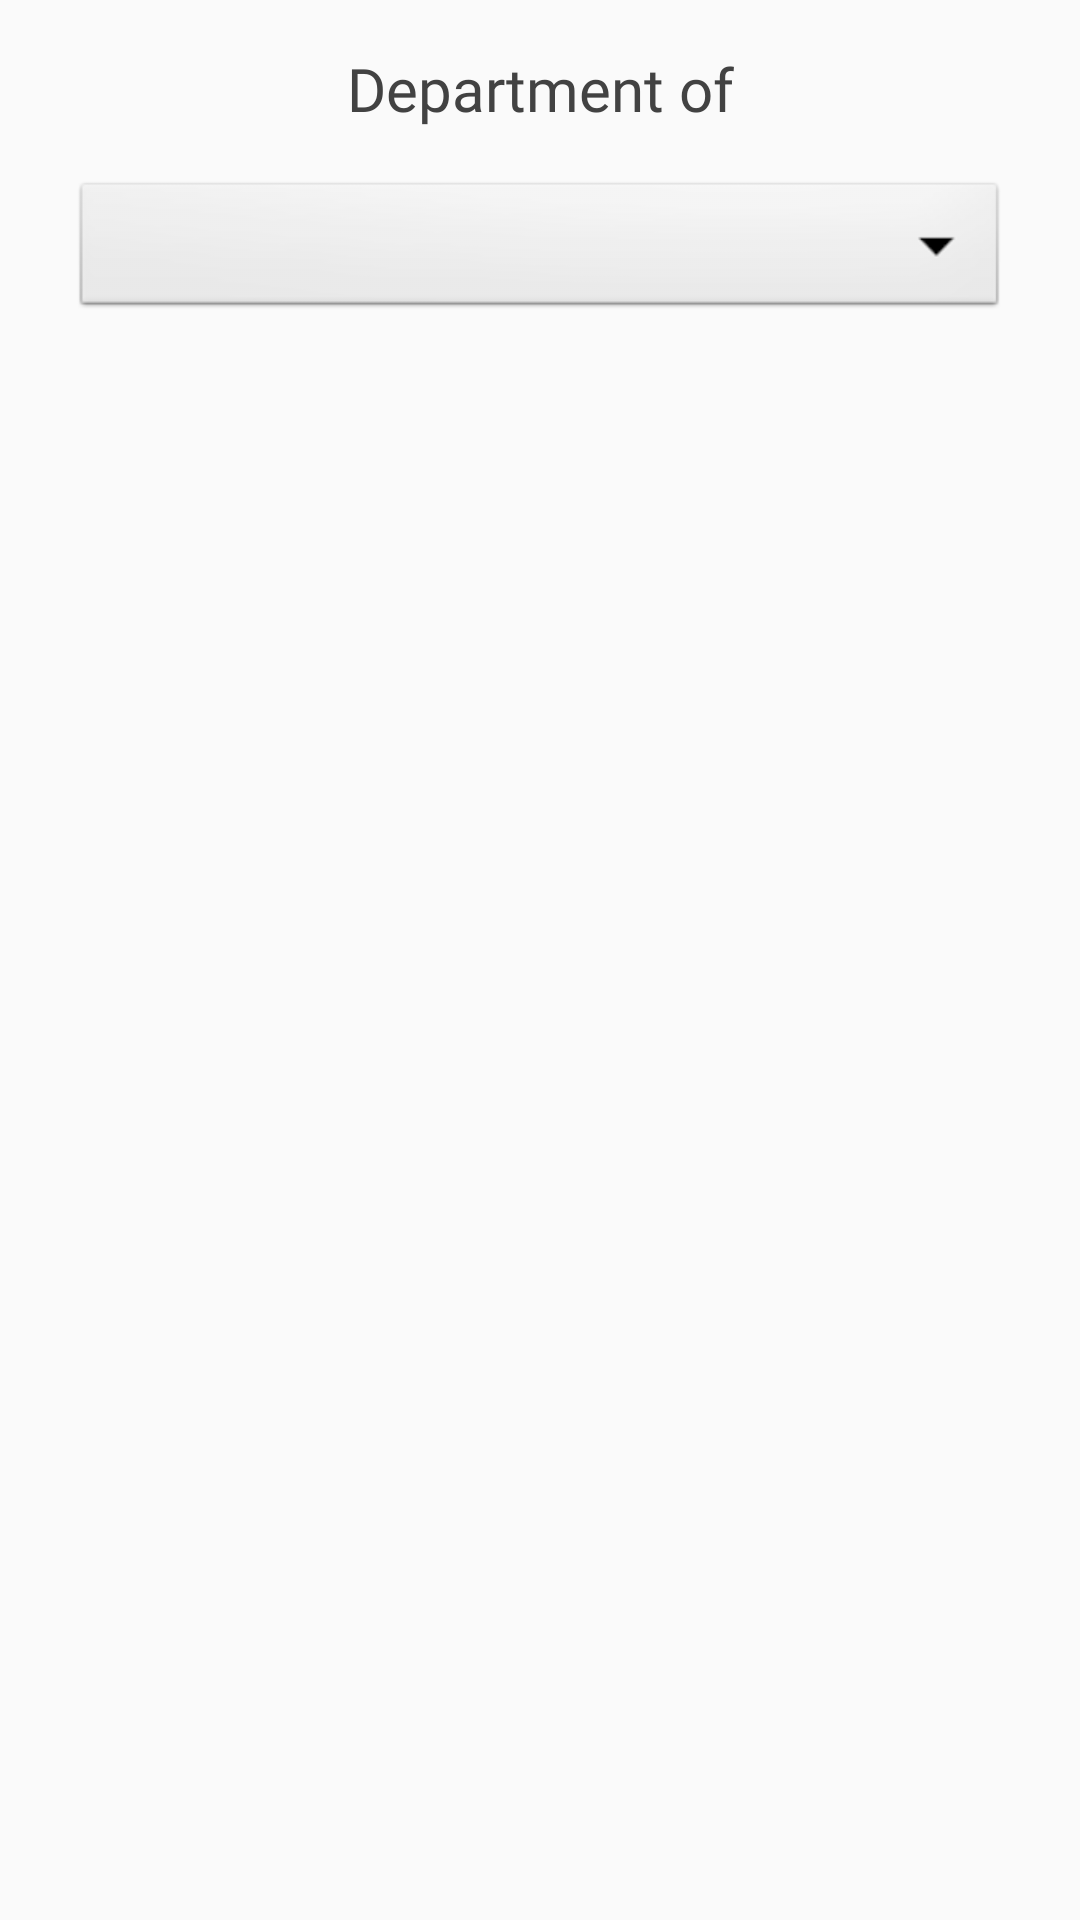

Layout XML and referenced resources for this Android screen:
<!-- AndroidManifest.xml: application theme Theme.CollegeApp -->
<!-- res/layout/fragment_department.xml -->
<?xml version="1.0" encoding="utf-8"?>
<FrameLayout xmlns:android="http://schemas.android.com/apk/res/android"
    xmlns:tools="http://schemas.android.com/tools"
    android:layout_width="match_parent"
    android:layout_height="match_parent"
    tools:context=".ui.department.DepartmentFragment">

    
    <LinearLayout
        android:layout_width="match_parent"
        android:layout_height="match_parent"
        android:orientation="vertical">

        <TextView
            android:layout_width="match_parent"
            android:layout_height="wrap_content"
            android:text="Department of"
            android:textColor="@color/cardview_dark_background"
            android:fontFamily="@font/montserratregular"
            android:textSize="20sp"
            android:textAlignment="center"
            android:layout_marginTop="16dp"/>

        <Spinner
            android:id="@+id/department_spinner"
            android:layout_width="match_parent"
            android:layout_height="wrap_content"
            android:spinnerMode="dropdown"
            android:background="@android:drawable/btn_dropdown"
            android:layout_marginVertical="16dp"
            android:layout_marginHorizontal="24dp" />

        <ScrollView
            android:layout_width="match_parent"
            android:layout_height="match_parent">
            <FrameLayout
                android:layout_width="match_parent"
                android:layout_height="match_parent"
                android:id="@+id/dept_frame_layout">
            </FrameLayout>
        </ScrollView>

    </LinearLayout>

</FrameLayout>
<!-- resources referenced by this layout -->
<resources>
  <style name="Theme.CollegeApp" parent="Theme.AppCompat.Light.DarkActionBar">
          <item name="colorPrimary">@color/purple_500</item>
          <item name="colorPrimaryVariant">@color/purple_700</item>
          <item name="colorOnPrimary">@color/white</item>
          
          <item name="colorSecondary">@color/teal_200</item>
          <item name="colorSecondaryVariant">@color/teal_700</item>
          <item name="colorOnSecondary">@color/black</item>
          
          <item name="android:statusBarColor" tools:targetApi="l">?attr/colorPrimaryVariant</item>
      </style>
  <color name="purple_500">#FF6200EE</color>
  <color name="purple_700">#FF3700B3</color>
  <color name="white">#FFFFFFFF</color>
  <color name="teal_200">#FF03DAC5</color>
  <color name="teal_700">#FF018786</color>
  <color name="black">#FF000000</color>
</resources>
